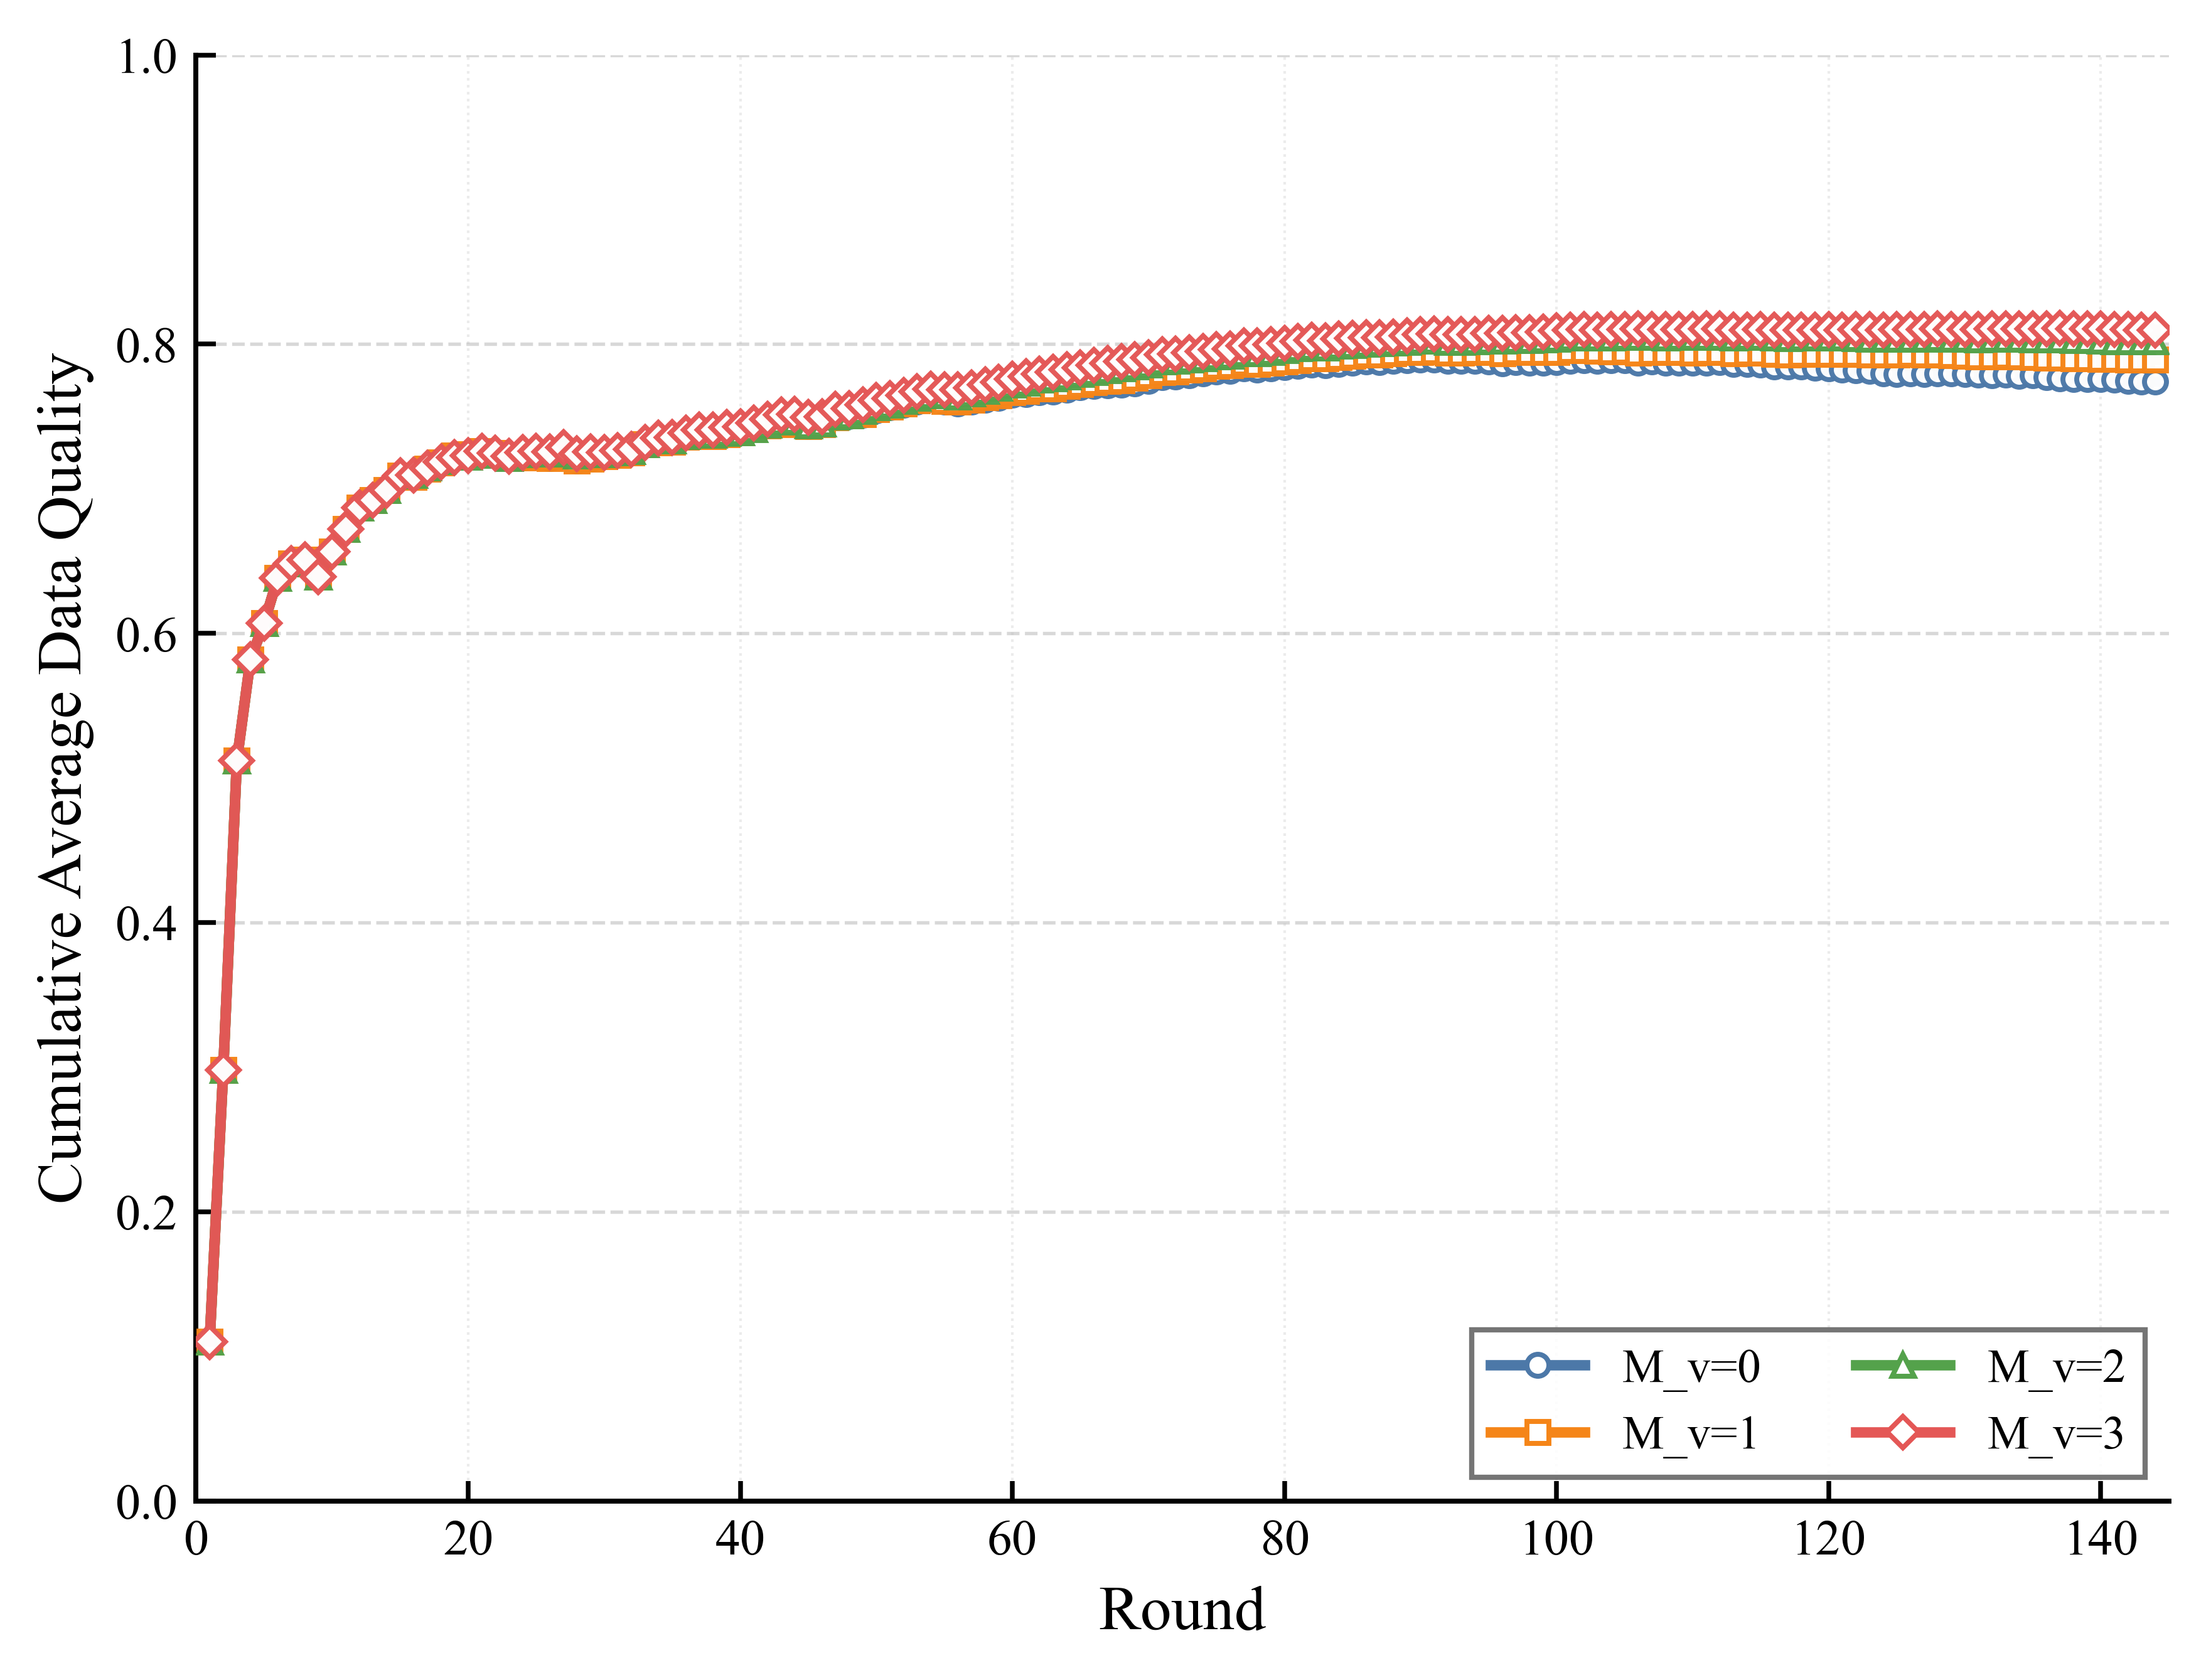

The file beside this chart, header and first rows:
round, M_v=0, M_v=1, M_v=2, M_v=3
1, 0.1102, 0.1102, 0.1102, 0.1102
2, 0.298, 0.298, 0.298, 0.298
3, 0.5118, 0.5118, 0.5118, 0.5118
4, 0.582, 0.582, 0.582, 0.582
5, 0.6069, 0.6069, 0.6069, 0.6069
6, 0.6381, 0.6381, 0.6381, 0.6381
7, 0.6483, 0.6483, 0.6483, 0.6483
8, 0.651, 0.651, 0.651, 0.651
9, 0.6389, 0.6389, 0.6389, 0.6389
10, 0.6564, 0.6564, 0.6564, 0.6564
11, 0.6719, 0.6719, 0.6719, 0.6719
12, 0.687, 0.687, 0.687, 0.687
13, 0.6919, 0.6919, 0.6919, 0.6919
14, 0.699, 0.699, 0.699, 0.699
15, 0.709, 0.709, 0.709, 0.709
16, 0.7083, 0.7083, 0.7095, 0.7095
17, 0.7137, 0.7137, 0.7148, 0.7144
18, 0.7179, 0.7179, 0.7191, 0.7187
19, 0.7229, 0.7229, 0.7219, 0.7215
20, 0.7238, 0.7238, 0.722, 0.7229
21, 0.726, 0.726, 0.7246, 0.726
22, 0.7247, 0.7247, 0.7233, 0.7246
23, 0.7216, 0.7216, 0.7211, 0.7224
24, 0.7214, 0.7214, 0.7236, 0.7249
25, 0.7224, 0.7224, 0.7248, 0.726
26, 0.7212, 0.7212, 0.7243, 0.7256
27, 0.7238, 0.7238, 0.7273, 0.7287
28, 0.7192, 0.7192, 0.7227, 0.724
29, 0.7205, 0.7205, 0.724, 0.7254
30, 0.7223, 0.7223, 0.7238, 0.7251
31, 0.7236, 0.7235, 0.725, 0.7262
32, 0.7249, 0.7249, 0.7261, 0.7274
33, 0.7306, 0.7305, 0.7309, 0.7322
34, 0.7323, 0.7322, 0.7338, 0.7351
35, 0.7326, 0.7324, 0.7335, 0.7353
36, 0.7359, 0.7357, 0.7363, 0.7384
37, 0.7373, 0.7372, 0.7374, 0.7408
38, 0.7369, 0.7365, 0.7374, 0.7408
39, 0.7381, 0.7377, 0.7383, 0.7426
40, 0.7392, 0.7388, 0.7388, 0.743
41, 0.7419, 0.7415, 0.7413, 0.7453
42, 0.7439, 0.7436, 0.7441, 0.7481
43, 0.7451, 0.7447, 0.7462, 0.7511
44, 0.7454, 0.7452, 0.7466, 0.7515
45, 0.7434, 0.7434, 0.7439, 0.7495
46, 0.7444, 0.7444, 0.7448, 0.7499
47, 0.7492, 0.7494, 0.75, 0.7549
48, 0.7501, 0.7508, 0.7507, 0.7554
49, 0.7512, 0.7517, 0.7536, 0.7581
50, 0.7543, 0.755, 0.7565, 0.761
51, 0.7562, 0.7567, 0.7582, 0.7625
52, 0.7581, 0.7587, 0.7606, 0.7647
53, 0.7604, 0.7609, 0.7627, 0.767
54, 0.7619, 0.7624, 0.7644, 0.7689
55, 0.7602, 0.7608, 0.7644, 0.7686
56, 0.759, 0.7602, 0.7638, 0.7684
57, 0.76, 0.7615, 0.7657, 0.7697
58, 0.7615, 0.7632, 0.7677, 0.772
59, 0.7627, 0.7645, 0.7697, 0.7737
60, 0.765, 0.7668, 0.7721, 0.776
... 84 more rows
